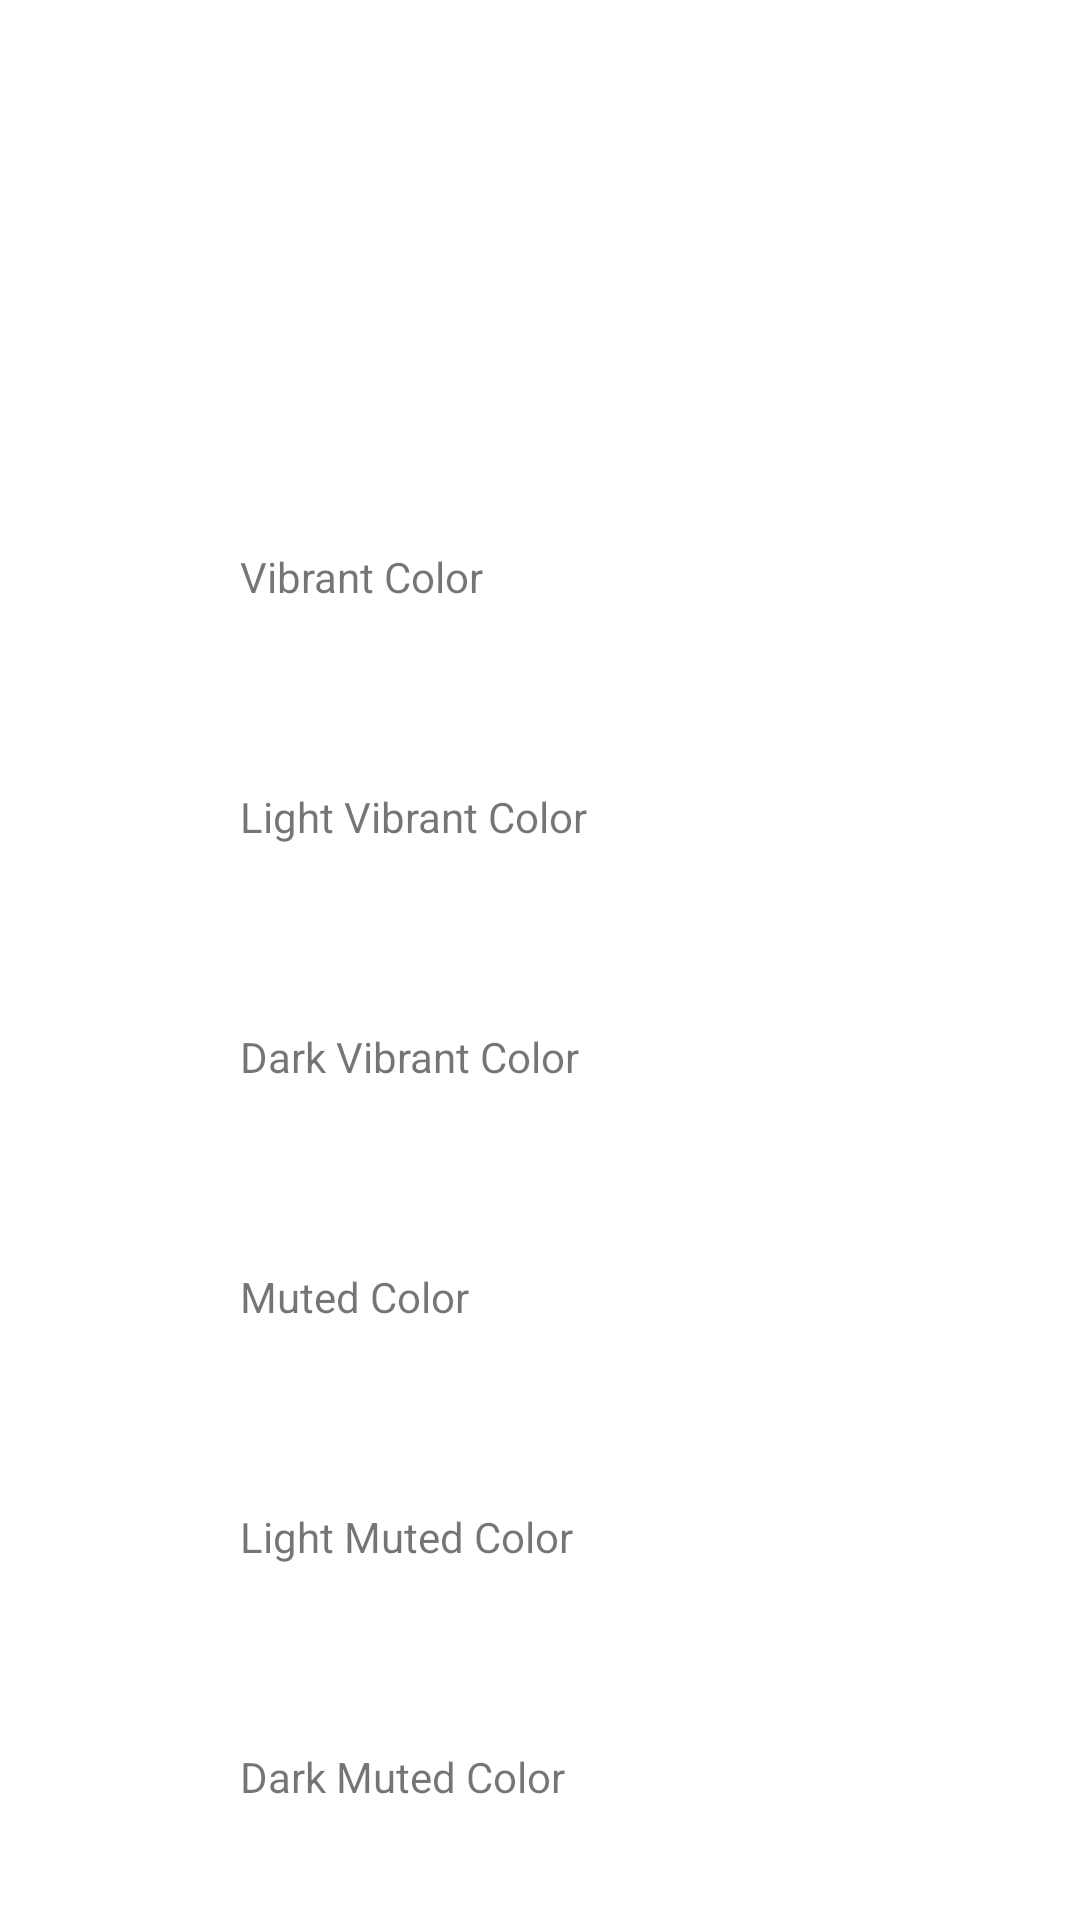

This screen was rendered from an Android layout file. Write that file and the resources it references.
<!-- AndroidManifest.xml: application theme AppTheme -->
<!-- res/layout/fragment_color_palette.xml -->
<?xml version="1.0" encoding="utf-8"?>
<LinearLayout
    xmlns:android="http://schemas.android.com/apk/res/android"
    xmlns:app="http://schemas.android.com/apk/res-auto"
    xmlns:tools="http://schemas.android.com/tools"
    android:layout_width="match_parent"
    android:layout_height="wrap_content"
    android:orientation="vertical">

    <ImageView
        android:id="@+id/color_extraction_target_image_view"
        android:layout_width="160dp"
        android:layout_height="120dp"
        android:layout_gravity="center"
        android:layout_margin="@dimen/margin_standard"
        tools:ignore="ContentDescription"
        tools:src="@tools:sample/backgrounds/scenic" />

    <androidx.constraintlayout.widget.ConstraintLayout
        android:layout_width="match_parent"
        android:layout_height="wrap_content">

        <ImageView
            android:id="@+id/vibrant_image_view"
            android:layout_width="@dimen/palette_image_view_width"
            android:layout_height="@dimen/palette_image_view_height"
            app:layout_constraintBottom_toBottomOf="parent"
            android:layout_margin="@dimen/margin_standard"
            android:contentDescription="@string/vibrant_color_label"
            app:layout_constraintStart_toStartOf="parent"
            app:layout_constraintTop_toTopOf="parent"
            tools:src="@color/color_yellow_A700" />

        <TextView
            android:layout_width="wrap_content"
            android:layout_height="wrap_content"
            android:layout_margin="@dimen/margin_standard"
            android:text="@string/vibrant_color_label"
            app:layout_constraintBottom_toBottomOf="@+id/vibrant_image_view"
            app:layout_constraintStart_toEndOf="@+id/vibrant_image_view"
            app:layout_constraintTop_toTopOf="@id/vibrant_image_view" />

    </androidx.constraintlayout.widget.ConstraintLayout>

    <androidx.constraintlayout.widget.ConstraintLayout
        android:layout_width="match_parent"
        android:layout_height="wrap_content">

        <ImageView
            android:id="@+id/light_vibrant_image_view"
            android:layout_width="@dimen/palette_image_view_width"
            android:layout_height="@dimen/palette_image_view_height"
            app:layout_constraintBottom_toBottomOf="parent"
            android:layout_margin="@dimen/margin_standard"
            android:contentDescription="@string/light_vibrant_color_label"
            app:layout_constraintStart_toStartOf="parent"
            app:layout_constraintTop_toTopOf="parent"
            tools:src="@color/color_yellow_A700_light" />

        <TextView
            android:layout_width="wrap_content"
            android:layout_height="wrap_content"
            android:layout_margin="@dimen/margin_standard"
            android:text="@string/light_vibrant_color_label"
            app:layout_constraintBottom_toBottomOf="@+id/light_vibrant_image_view"
            app:layout_constraintStart_toEndOf="@+id/light_vibrant_image_view"
            app:layout_constraintTop_toTopOf="@id/light_vibrant_image_view" />

    </androidx.constraintlayout.widget.ConstraintLayout>

    <androidx.constraintlayout.widget.ConstraintLayout
        android:layout_width="match_parent"
        android:layout_height="wrap_content">

        <ImageView
            android:id="@+id/dark_vibrant_image_view"
            android:layout_width="@dimen/palette_image_view_width"
            android:layout_height="@dimen/palette_image_view_height"
            app:layout_constraintBottom_toBottomOf="parent"
            android:layout_margin="@dimen/margin_standard"
            android:contentDescription="@string/dark_vibrant_color_label"
            app:layout_constraintStart_toStartOf="parent"
            app:layout_constraintTop_toTopOf="parent"
            tools:src="@color/color_yellow_A700_dark" />

        <TextView
            android:layout_width="wrap_content"
            android:layout_height="wrap_content"
            android:layout_margin="@dimen/margin_standard"
            android:text="@string/dark_vibrant_color_label"
            app:layout_constraintBottom_toBottomOf="@+id/dark_vibrant_image_view"
            app:layout_constraintStart_toEndOf="@+id/dark_vibrant_image_view"
            app:layout_constraintTop_toTopOf="@id/dark_vibrant_image_view" />

    </androidx.constraintlayout.widget.ConstraintLayout>

    <androidx.constraintlayout.widget.ConstraintLayout
        android:layout_width="match_parent"
        android:layout_height="wrap_content">

        <ImageView
            android:id="@+id/muted_image_view"
            android:layout_width="@dimen/palette_image_view_width"
            android:layout_height="@dimen/palette_image_view_height"
            app:layout_constraintBottom_toBottomOf="parent"
            android:layout_margin="@dimen/margin_standard"
            android:contentDescription="@string/muted_color_label"
            app:layout_constraintStart_toStartOf="parent"
            app:layout_constraintTop_toTopOf="parent"
            tools:src="@color/color_pink_900" />

        <TextView
            android:layout_width="wrap_content"
            android:layout_height="wrap_content"
            android:layout_margin="@dimen/margin_standard"
            android:text="@string/muted_color_label"
            app:layout_constraintBottom_toBottomOf="@+id/muted_image_view"
            app:layout_constraintStart_toEndOf="@+id/muted_image_view"
            app:layout_constraintTop_toTopOf="@id/muted_image_view" />

    </androidx.constraintlayout.widget.ConstraintLayout>

    <androidx.constraintlayout.widget.ConstraintLayout
        android:layout_width="match_parent"
        android:layout_height="wrap_content">

        <ImageView
            android:id="@+id/light_muted_image_view"
            android:layout_width="@dimen/palette_image_view_width"
            android:layout_height="@dimen/palette_image_view_height"
            app:layout_constraintBottom_toBottomOf="parent"
            android:layout_margin="@dimen/margin_standard"
            android:contentDescription="@string/light_muted_color_label"
            app:layout_constraintStart_toStartOf="parent"
            app:layout_constraintTop_toTopOf="parent"
            tools:src="@color/color_pink_900_light" />

        <TextView
            android:layout_width="wrap_content"
            android:layout_height="wrap_content"
            android:layout_margin="@dimen/margin_standard"
            android:text="@string/light_muted_color_label"
            app:layout_constraintBottom_toBottomOf="@+id/light_muted_image_view"
            app:layout_constraintStart_toEndOf="@+id/light_muted_image_view"
            app:layout_constraintTop_toTopOf="@id/light_muted_image_view" />

    </androidx.constraintlayout.widget.ConstraintLayout>

    <androidx.constraintlayout.widget.ConstraintLayout
        android:layout_width="match_parent"
        android:layout_height="wrap_content">

        <ImageView
            android:id="@+id/dark_muted_image_view"
            android:layout_width="@dimen/palette_image_view_width"
            android:layout_height="@dimen/palette_image_view_height"
            app:layout_constraintBottom_toBottomOf="parent"
            android:layout_margin="@dimen/margin_standard"
            android:contentDescription="@string/dark_muted_color_label"
            app:layout_constraintStart_toStartOf="parent"
            app:layout_constraintTop_toTopOf="parent"
            tools:src="@color/color_pink_900_dark" />

        <TextView
            android:layout_width="wrap_content"
            android:layout_height="wrap_content"
            android:layout_margin="@dimen/margin_standard"
            android:text="@string/dark_muted_color_label"
            app:layout_constraintBottom_toBottomOf="@+id/dark_muted_image_view"
            app:layout_constraintStart_toEndOf="@+id/dark_muted_image_view"
            app:layout_constraintTop_toTopOf="@id/dark_muted_image_view" />

    </androidx.constraintlayout.widget.ConstraintLayout>
</LinearLayout>
<!-- resources referenced by this layout -->
<resources>
  <color name="color_pink_900">#880e4f</color>
  <color name="color_pink_900_dark">#560027</color>
  <color name="color_pink_900_light">#bc477b</color>
  <color name="color_yellow_A700">#ffd600</color>
  <color name="color_yellow_A700_dark">#c7a500</color>
  <color name="color_yellow_A700_light">#ffff52</color>
  <dimen name="margin_standard">16dp</dimen>
  <dimen name="palette_image_view_height">48dp</dimen>
  <dimen name="palette_image_view_width">48dp</dimen>
  <string name="dark_muted_color_label">Dark Muted Color</string>
  <string name="dark_vibrant_color_label">Dark Vibrant Color</string>
  <string name="light_muted_color_label">Light Muted Color</string>
  <string name="light_vibrant_color_label">Light Vibrant Color</string>
  <string name="muted_color_label">Muted Color</string>
  <string name="vibrant_color_label">Vibrant Color</string>
  <style name="AppTheme" parent="BaseTheme" />
  <style name="BaseTheme" parent="Theme.MaterialComponents.DayNight">
          <item name="colorPrimary">@color/color_grey_50</item>
          <item name="colorPrimaryDark">@color/color_grey_50</item>
          <item name="colorPrimaryVariant">@color/color_grey_50_dark</item>
          <item name="colorOnPrimary">@color/color_black</item>
  
          <item name="colorSecondary">@color/color_grey_800</item>
          <item name="colorSecondaryVariant">@color/color_grey_800_light</item>
          <item name="colorOnSecondary">@color/color_white</item>
  
          <item name="colorSurface">@color/color_white</item>
          <item name="colorOnSurface">@color/color_black</item>
  
          <item name="android:colorBackground">@color/color_white</item>
          <item name="colorOnBackground">@color/color_black</item>
  
          <item name="colorError">@color/color_orange_300</item>
          <item name="colorOnError">@color/color_black</item>
      </style>
  <color name="color_grey_50">#fafafa</color>
  <color name="color_grey_50_dark">#c7c7c7</color>
  <color name="color_black">#000000</color>
  <color name="color_grey_800">#424242</color>
  <color name="color_grey_800_light">#6d6d6d</color>
  <color name="color_white">#ffffff</color>
  <color name="color_orange_300">#ffb74d</color>
</resources>
